Photos from the image-classification dataset "data" in the GitHub repository SainaPattanaik/Brain-Tumor-Classification. Its 4 classes are: glioma tumor, meningioma tumor, no tumor, pituitary tumor.

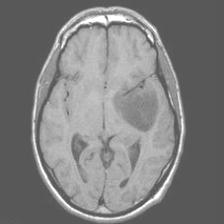
Label: no tumor

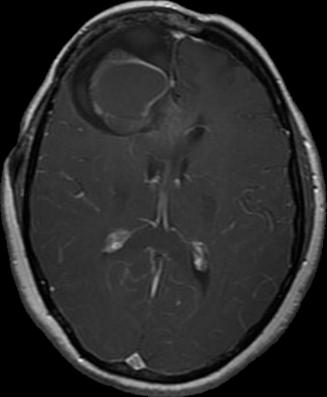
Label: glioma tumor

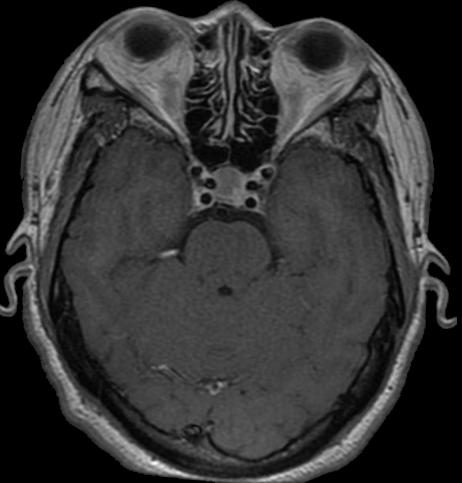
Label: pituitary tumor

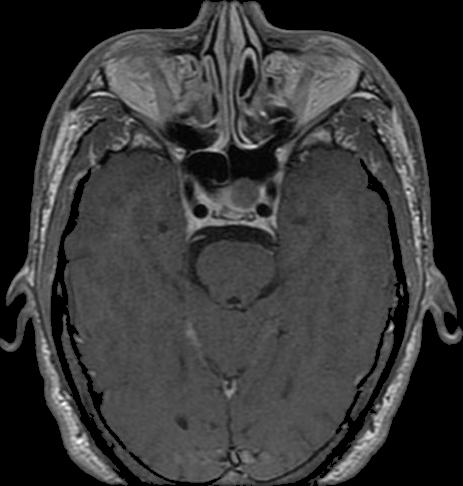
Label: pituitary tumor

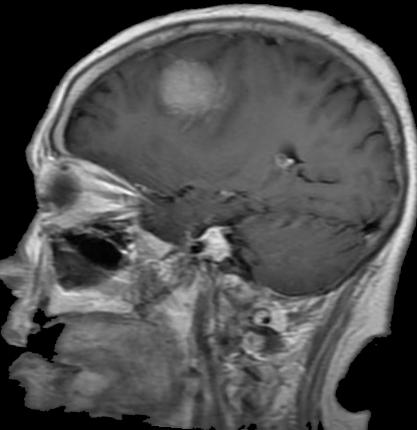
Label: meningioma tumor

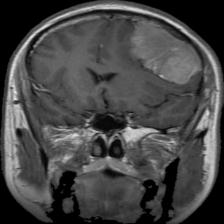
Label: meningioma tumor
